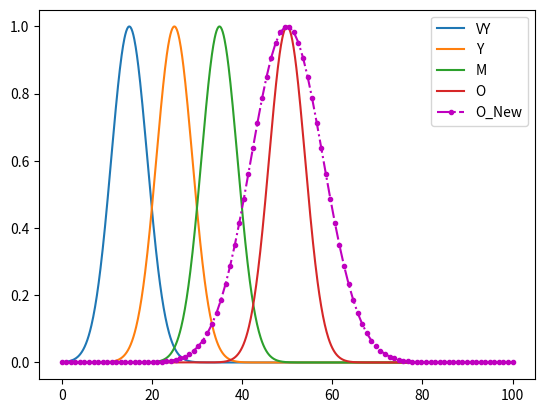

Write the Python code that produced this figure.
import numpy as np
import matplotlib.pyplot as plt

def guassian(x, mu, sigma):
    return np.exp(-(x - mu) ** 2 / (2 * sigma ** 2))

f = lambda x, mu, sigma: np.exp(-(x - mu) ** 2 / (2 * sigma ** 2))

x = np.linspace(0 ,100, 1000)
x_new = np.linspace(0, 100, 100)
vy = np.zeros_like(x)
y = np.zeros_like(x)
m = np.zeros_like(x)
o = np.zeros_like(x)
o_new = np.zeros_like(x_new)

for i in range(len(x)):
    vy[i] = f(x[i], 15, 4)
    y[i] = f(x[i], 25, 4)
    m[i] = f(x[i], 35, 4)
    o[i] = f(x[i], 50, 4)

for i in range(len(x_new)):
    o_new[i] = f(x_new[i], 50, 8)

plt.figure()
plt.plot(x, vy, label='VY')
plt.plot(x, y, label='Y')
plt.plot(x, m, label='M')
plt.plot(x, o, label='O')
plt.plot(x_new, o_new, 'm.-.', label='O_New')
plt.legend()
plt.show()
